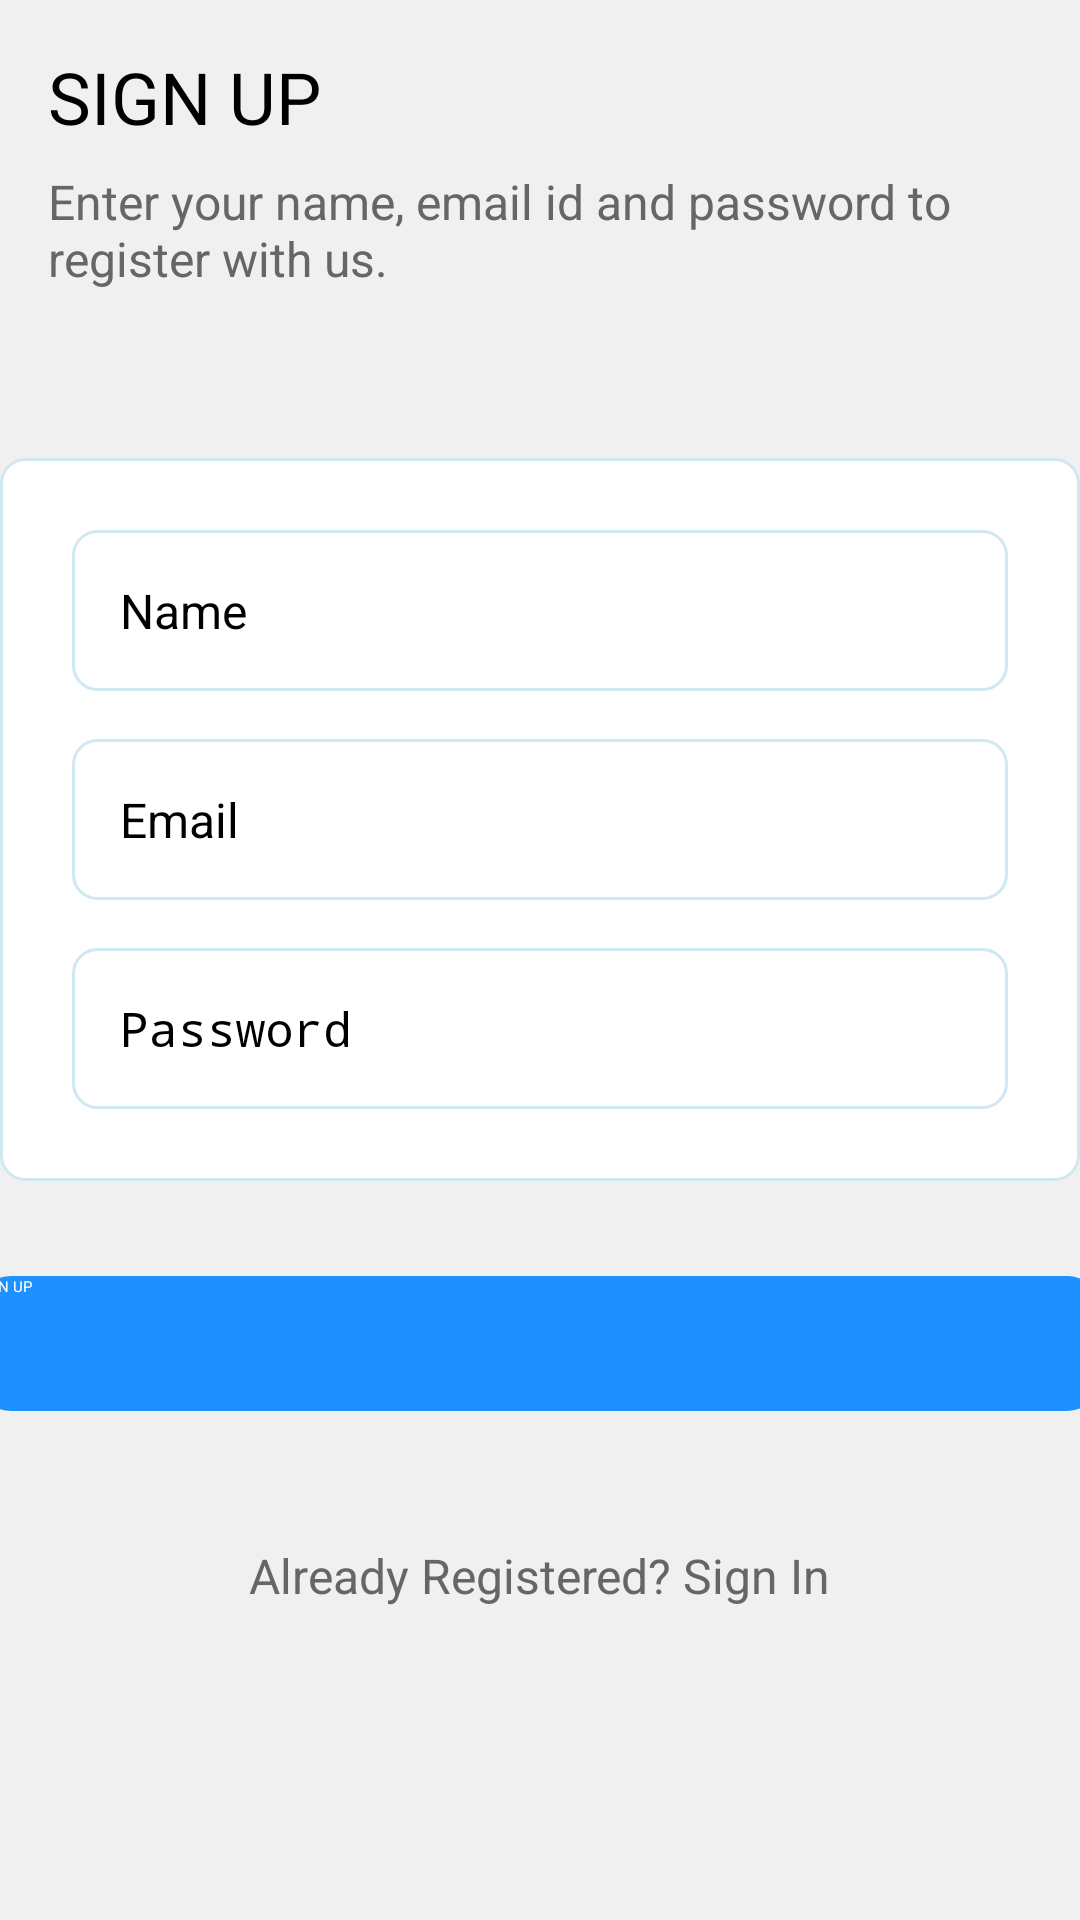

The Android layout XML behind this screen, and the referenced resources:
<!-- AndroidManifest.xml: activity theme AppTheme.NoActionBar -->
<!-- res/layout/activity_signup.xml -->
<?xml version="1.0" encoding="utf-8"?>
<androidx.constraintlayout.widget.ConstraintLayout xmlns:android="http://schemas.android.com/apk/res/android"
    xmlns:app="http://schemas.android.com/apk/res-auto"
    xmlns:tools="http://schemas.android.com/tools"
    android:id="@+id/main"
    android:layout_width="match_parent"
    android:layout_height="match_parent"
    android:background="#F0F0F0"
    tools:context=".SignupActivity">

    
    <androidx.appcompat.widget.Toolbar
        android:id="@+id/toolbar_signup_activity"
        android:layout_width="match_parent"
        android:layout_height="?attr/actionBarSize"
        android:background="?attr/colorPrimary"
        android:theme="@style/ThemeOverlay.AppCompat.ActionBar"
        app:popupTheme="@style/ThemeOverlay.AppCompat.Light"
        app:layout_constraintTop_toTopOf="parent"
        app:layout_constraintStart_toStartOf="parent"
        app:layout_constraintEnd_toEndOf="parent" />

    
    <TextView
        android:id="@+id/signup_title"
        android:layout_width="wrap_content"
        android:layout_height="wrap_content"
        android:text="SIGN UP"
        android:textSize="24sp"
        android:textColor="#000000"
        android:layout_marginStart="16dp"
        android:layout_marginTop="16dp"
        app:layout_constraintStart_toStartOf="parent"
        app:layout_constraintTop_toBottomOf="@id/toolbar_signup_activity" />

    
    <TextView
        android:id="@+id/signup_subtitle"
        android:layout_width="0dp"
        android:layout_height="wrap_content"
        android:text="Enter your name, email id and password to register with us."
        android:textSize="16sp"
        android:textColor="#666666"
        android:layout_marginStart="16dp"
        android:layout_marginEnd="16dp"
        android:layout_marginTop="8dp"
        app:layout_constraintStart_toStartOf="parent"
        app:layout_constraintEnd_toEndOf="parent"
        app:layout_constraintTop_toBottomOf="@id/signup_title" />

    

    

    

    <LinearLayout
        android:layout_width="0dp"
        android:layout_height="wrap_content"
        android:layout_marginTop="16dp"
        android:layout_marginBottom="16dp"
        android:background="@drawable/edittext_background"
        android:padding="16dp"
        app:layout_constraintBottom_toTopOf="@+id/button_signup"
        app:layout_constraintEnd_toEndOf="parent"
        app:layout_constraintHorizontal_bias="0.0"
        app:layout_constraintStart_toStartOf="parent"
        app:layout_constraintTop_toBottomOf="@id/signup_subtitle"
        app:layout_constraintVertical_bias="0.717">

        
        <LinearLayout
            android:layout_width="match_parent"
            android:layout_height="wrap_content"
            android:orientation="vertical"
            android:padding="8dp">

            <EditText
                android:id="@+id/editTextName"
                android:layout_width="match_parent"
                android:layout_height="wrap_content"
                android:background="@drawable/edittext_background"
                android:hint="Name"
                android:padding="16dp"
                android:textColor="#000000"
                android:textSize="16sp" />

            <EditText
                android:id="@+id/editTextEmail"
                android:layout_width="match_parent"
                android:layout_height="wrap_content"
                android:layout_marginTop="16dp"
                android:background="@drawable/edittext_background"
                android:hint="Email"
                android:padding="16dp"
                android:textColor="#000000"
                android:textSize="16sp" />

            <EditText
                android:id="@+id/editTextPassword"
                android:layout_width="match_parent"
                android:layout_height="wrap_content"
                android:layout_marginTop="16dp"
                android:background="@drawable/edittext_background"
                android:hint="Password"
                android:inputType="textPassword"
                android:padding="16dp"
                android:textColor="#000000"
                android:textSize="16sp" />
        </LinearLayout>
    </LinearLayout>

    <Button
        android:id="@+id/button_signup"
        android:layout_width="376dp"
        android:layout_height="45dp"
        android:layout_marginBottom="44dp"
        android:background="@drawable/button_background_blue"
        android:text="SIGN UP"
        android:textColor="#FFFFFF"
        app:layout_constraintBottom_toTopOf="@+id/textView_already_registered"
        app:layout_constraintEnd_toEndOf="parent"
        app:layout_constraintHorizontal_bias="0.542"
        app:layout_constraintStart_toStartOf="parent" />

    <TextView
        android:id="@+id/textView_already_registered"
        android:layout_width="wrap_content"
        android:layout_height="wrap_content"
        android:layout_marginBottom="104dp"
        android:text="Already Registered? Sign In"
        android:textColor="#666666"
        android:textSize="16sp"
        app:layout_constraintBottom_toBottomOf="parent"
        app:layout_constraintEnd_toEndOf="parent"
        app:layout_constraintStart_toStartOf="parent" />

</androidx.constraintlayout.widget.ConstraintLayout>
<!-- resources referenced by this layout -->
<resources>
  <!-- drawable button_background_blue (drawable) -->
  <?xml version="1.0" encoding="utf-8"?>
  <shape xmlns:android="http://schemas.android.com/apk/res/android"
      android:shape="rectangle">
      <corners android:radius="12dp" />
      <solid android:color="#1e90FF" />
  </shape>
  <!-- drawable edittext_background (drawable) -->
  <?xml version="1.0" encoding="utf-8"?>
  <shape xmlns:android="http://schemas.android.com/apk/res/android">
      <solid android:color="#FFFFFF"/>
      <stroke
          android:width="1dp"
          android:color="#D0E8F2"/>
      <corners android:radius="8dp"/>
  </shape>
</resources>
